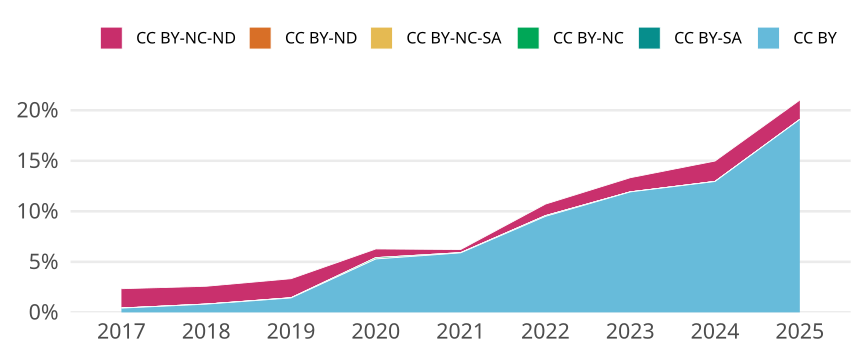

The file beside this chart, header and first rows:
cr_year, cc, cc_total, jn_all, prop
2017, CC BY, 77, 18358, 0.004194
2017, CC BY-SA, 0, NA, 0
2017, CC BY-NC, 3, 18358, 1.6341649417147836e-4
2017, CC BY-NC-SA, 0, NA, 0
2017, CC BY-ND, 0, NA, 0
2017, CC BY-NC-ND, 350, 18358, 0.01907
2018, CC BY, 143, 17562, 0.008143
2018, CC BY-SA, 0, NA, 0
2018, CC BY-NC, 2, 17562, 1.1388224575788635e-4
2018, CC BY-NC-SA, 0, NA, 0
2018, CC BY-ND, 0, NA, 0
2018, CC BY-NC-ND, 309, 17562, 0.01759
2019, CC BY, 276, 19329, 0.01428
2019, CC BY-SA, 0, NA, 0
2019, CC BY-NC, 4, 19329, 2.0694293548553986e-4
2019, CC BY-NC-SA, 0, NA, 0
2019, CC BY-ND, 1, 19329, 5.1735733871384965e-5
2019, CC BY-NC-ND, 363, 19329, 0.01878
2020, CC BY, 1031, 19511, 0.05284
2020, CC BY-SA, 0, NA, 0
2020, CC BY-NC, 26, 19511, 0.001333
2020, CC BY-NC-SA, 0, NA, 0
2020, CC BY-ND, 1, 19511, 5.125313925477936e-5
2020, CC BY-NC-ND, 167, 19511, 0.008559
2021, CC BY, 1145, 19442, 0.05889
2021, CC BY-SA, 0, NA, 0
2021, CC BY-NC, 4, 19442, 2.0574015019030964e-4
2021, CC BY-NC-SA, 0, NA, 0
2021, CC BY-ND, 1, 19442, 5.143503754757741e-5
2021, CC BY-NC-ND, 59, 19442, 0.003035
2022, CC BY, 1791, 18851, 0.09501
2022, CC BY-SA, 12, 18851, 6.365710041907591e-4
2022, CC BY-NC, 2, 18851, 1.0609516736512653e-4
2022, CC BY-NC-SA, 0, NA, 0
2022, CC BY-ND, 0, NA, 0
2022, CC BY-NC-ND, 215, 18851, 0.01141
2023, CC BY, 2135, 17912, 0.1192
2023, CC BY-SA, 1, 17912, 5.582849486377847e-5
2023, CC BY-NC, 0, NA, 0
2023, CC BY-NC-SA, 0, NA, 0
2023, CC BY-ND, 0, NA, 0
2023, CC BY-NC-ND, 251, 17912, 0.01401
2024, CC BY, 2397, 18507, 0.1295
2024, CC BY-SA, 0, NA, 0
2024, CC BY-NC, 2, 18507, 1.0806721780947749e-4
2024, CC BY-NC-SA, 0, NA, 0
2024, CC BY-ND, 0, NA, 0
2024, CC BY-NC-ND, 373, 18507, 0.02015
2025, CC BY, 2063, 10805, 0.1909
2025, CC BY-SA, 0, NA, 0
2025, CC BY-NC, 0, NA, 0
2025, CC BY-NC-SA, 0, NA, 0
2025, CC BY-ND, 0, NA, 0
2025, CC BY-NC-ND, 207, 10805, 0.01916
